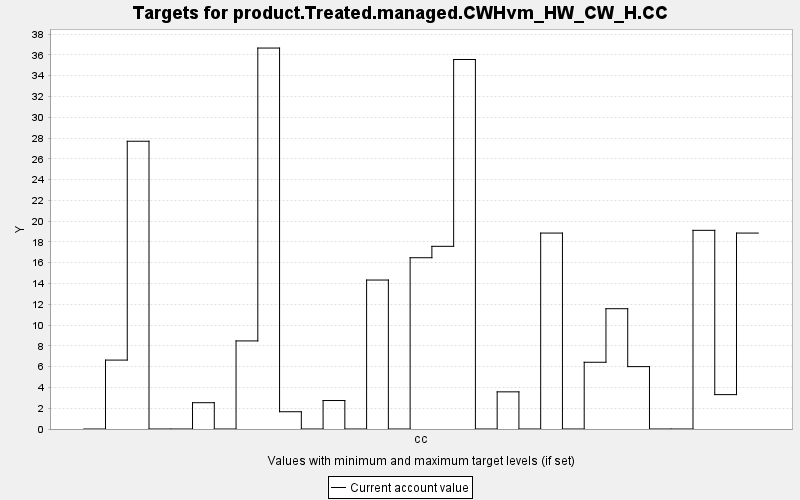

Source data for this figure (header and first rows):
TARGET, PERIOD, YEAR, PERIODWIDTH, MINIMUM, MAXIMUM, MINWEIGHT, MAXWEIGHT, CURRENT, SUMMARY
product.Treated.managed.CWHvm_HW_CW_H.CC, 0, 0, 10.0, 0.0, 10000, 1.0, 1.0, 0.0, 0.0
product.Treated.managed.CWHvm_HW_CW_H.CC, 1, 10, 10.0, 0.0, 10000, 1.0, 1.0, 6.631, 0.0
product.Treated.managed.CWHvm_HW_CW_H.CC, 2, 20, 10.0, 0.0, 10000, 1.0, 1.0, 27.69, 0.0
product.Treated.managed.CWHvm_HW_CW_H.CC, 3, 30, 10.0, 0.0, 10000, 1.0, 1.0, 0.0, 0.0
product.Treated.managed.CWHvm_HW_CW_H.CC, 4, 40, 10.0, 0.0, 10000, 1.0, 1.0, 0.0, 0.0
product.Treated.managed.CWHvm_HW_CW_H.CC, 5, 50, 10.0, 0.0, 10000, 1.0, 1.0, 2.531, 0.0
product.Treated.managed.CWHvm_HW_CW_H.CC, 6, 60, 10.0, 0.0, 10000, 1.0, 1.0, 0.0, 0.0
product.Treated.managed.CWHvm_HW_CW_H.CC, 7, 70, 10.0, 0.0, 10000, 1.0, 1.0, 8.476, 0.0
product.Treated.managed.CWHvm_HW_CW_H.CC, 8, 80, 10.0, 0.0, 10000, 1.0, 1.0, 36.66, 0.0
product.Treated.managed.CWHvm_HW_CW_H.CC, 9, 90, 10.0, 0.0, 10000, 1.0, 1.0, 1.662, 0.0
product.Treated.managed.CWHvm_HW_CW_H.CC, 10, 100, 10.0, 0.0, 10000, 1.0, 1.0, 0.0, 0.0
product.Treated.managed.CWHvm_HW_CW_H.CC, 11, 110, 10.0, 0.0, 10000, 1.0, 1.0, 2.74, 0.0
product.Treated.managed.CWHvm_HW_CW_H.CC, 12, 120, 10.0, 0.0, 10000, 1.0, 1.0, 0.0, 0.0
product.Treated.managed.CWHvm_HW_CW_H.CC, 13, 130, 10.0, 0.0, 10000, 1.0, 1.0, 14.33, 0.0
product.Treated.managed.CWHvm_HW_CW_H.CC, 14, 140, 10.0, 0.0, 10000, 1.0, 1.0, 0.0, 0.0
product.Treated.managed.CWHvm_HW_CW_H.CC, 15, 150, 10.0, 0.0, 10000, 1.0, 1.0, 16.48, 0.0
product.Treated.managed.CWHvm_HW_CW_H.CC, 16, 160, 10.0, 0.0, 10000, 1.0, 1.0, 17.58, 0.0
product.Treated.managed.CWHvm_HW_CW_H.CC, 17, 170, 10.0, 0.0, 10000, 1.0, 1.0, 35.56, 0.0
product.Treated.managed.CWHvm_HW_CW_H.CC, 18, 180, 10.0, 0.0, 10000, 1.0, 1.0, 0.0, 0.0
product.Treated.managed.CWHvm_HW_CW_H.CC, 19, 190, 10.0, 0.0, 10000, 1.0, 1.0, 3.575, 0.0
product.Treated.managed.CWHvm_HW_CW_H.CC, 20, 200, 10.0, 0.0, 10000, 1.0, 1.0, 0.0, 0.0
product.Treated.managed.CWHvm_HW_CW_H.CC, 21, 210, 10.0, 0.0, 10000, 1.0, 1.0, 18.85, 0.0
product.Treated.managed.CWHvm_HW_CW_H.CC, 22, 220, 10.0, 0.0, 10000, 1.0, 1.0, 0.0, 0.0
product.Treated.managed.CWHvm_HW_CW_H.CC, 23, 230, 10.0, 0.0, 10000, 1.0, 1.0, 6.422, 0.0
product.Treated.managed.CWHvm_HW_CW_H.CC, 24, 240, 10.0, 0.0, 10000, 1.0, 1.0, 11.57, 0.0
product.Treated.managed.CWHvm_HW_CW_H.CC, 25, 250, 10.0, 0.0, 10000, 1.0, 1.0, 6.003, 0.0
product.Treated.managed.CWHvm_HW_CW_H.CC, 26, 260, 10.0, 0.0, 10000, 1.0, 1.0, 0.0, 0.0
product.Treated.managed.CWHvm_HW_CW_H.CC, 27, 270, 10.0, 0.0, 10000, 1.0, 1.0, 0.0, 0.0
product.Treated.managed.CWHvm_HW_CW_H.CC, 28, 280, 10.0, 0.0, 10000, 1.0, 1.0, 19.12, 0.0
product.Treated.managed.CWHvm_HW_CW_H.CC, 29, 290, 10.0, 0.0, 10000, 1.0, 1.0, 3.309, 0.0
product.Treated.managed.CWHvm_HW_CW_H.CC, 30, 300, 10.0, 0.0, 10000, 1.0, 1.0, 18.85, 0.0
